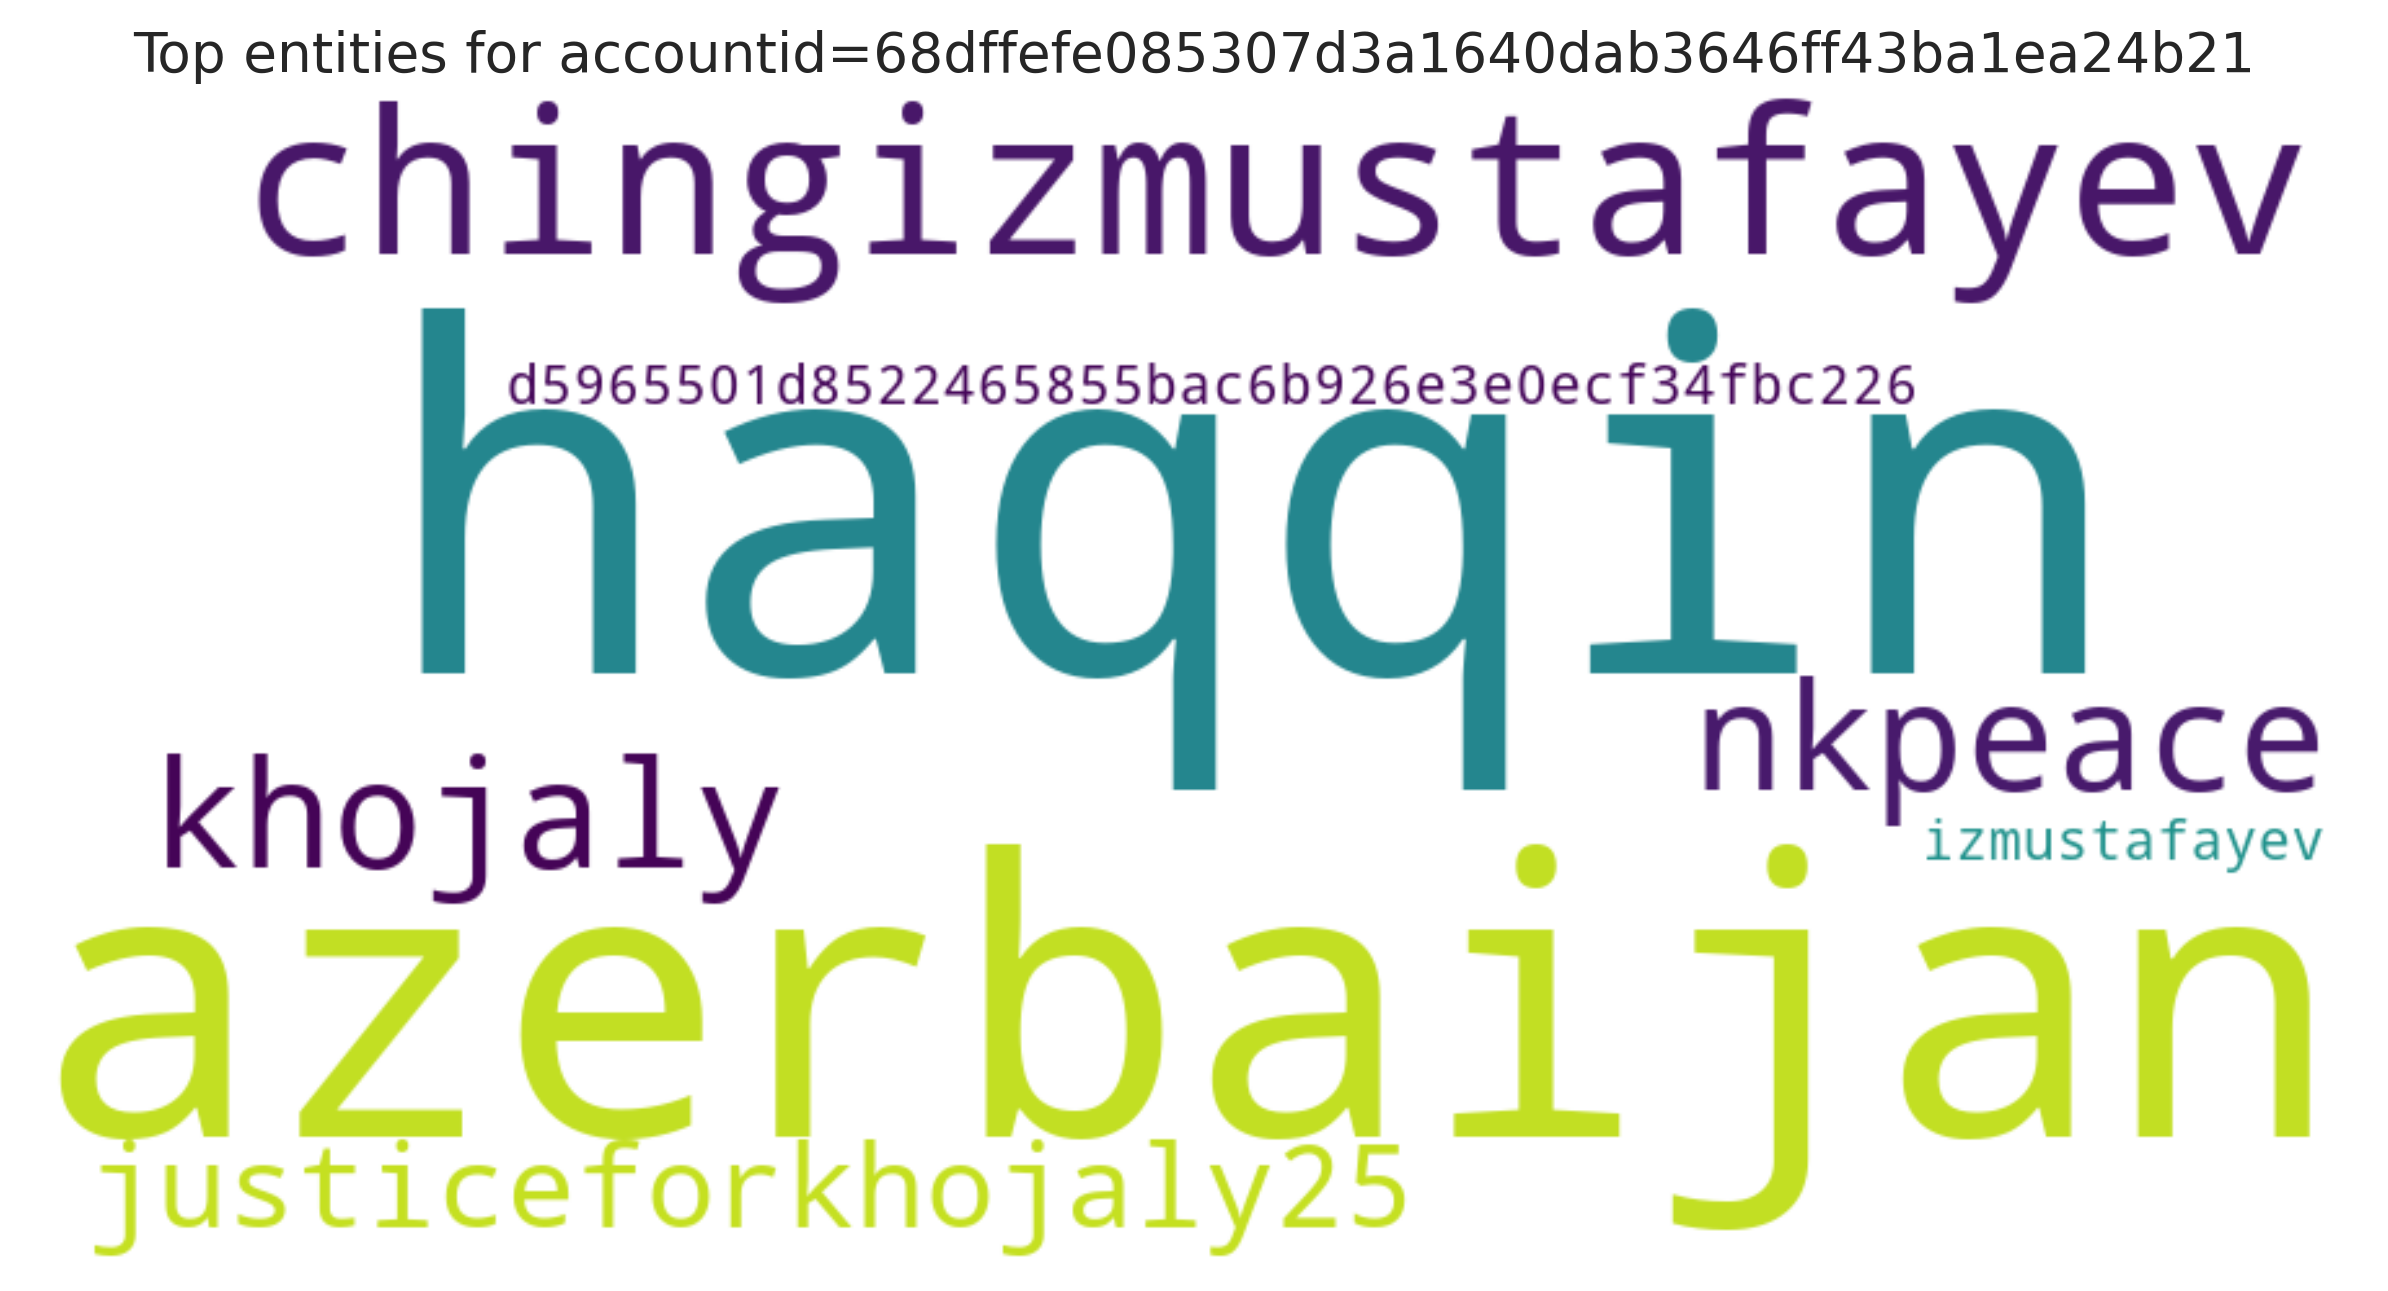

The table this chart was drawn from, first rows:
entity, count
haqqin, 2
azerbaijan, 2
chingizmustafayev, 2
khojaly, 1
nkpeace, 1
justiceforkhojaly25, 1
d5965501d8522465855bac6b926e3e0ecf34fbc2…, 1
izmustafayev, 1
